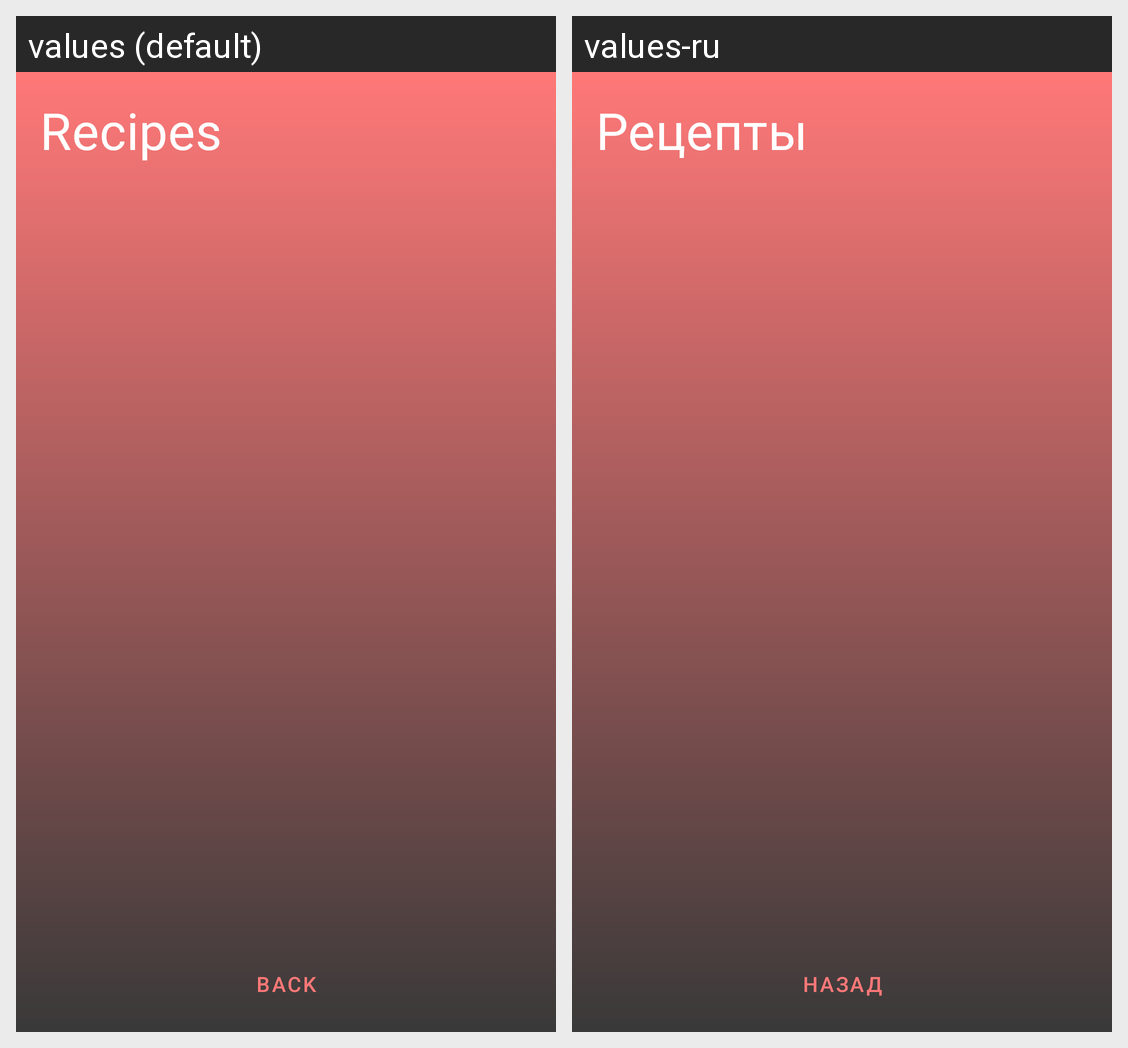

Locale-by-locale string values for the Android screen shown in this grid:
Android screen res/layout/fragment_recipes.xml rendered under 2 locales, left to right: values (default), values-ru. Device: Nexus 5 (rendered at 1080×1920; each locale shown at half size, 540×960, under a caption strip naming it); theme AppTheme.
Strings drawn on this screen, with the default value and each locale's value (text and hints the layout hard-codes, and strings that could not be matched under every locale, appear in the picture but are not listed):

recipes
  values: Recipes
  values-ru: Рецепты

back_button
  values: back
  values-ru: назад
